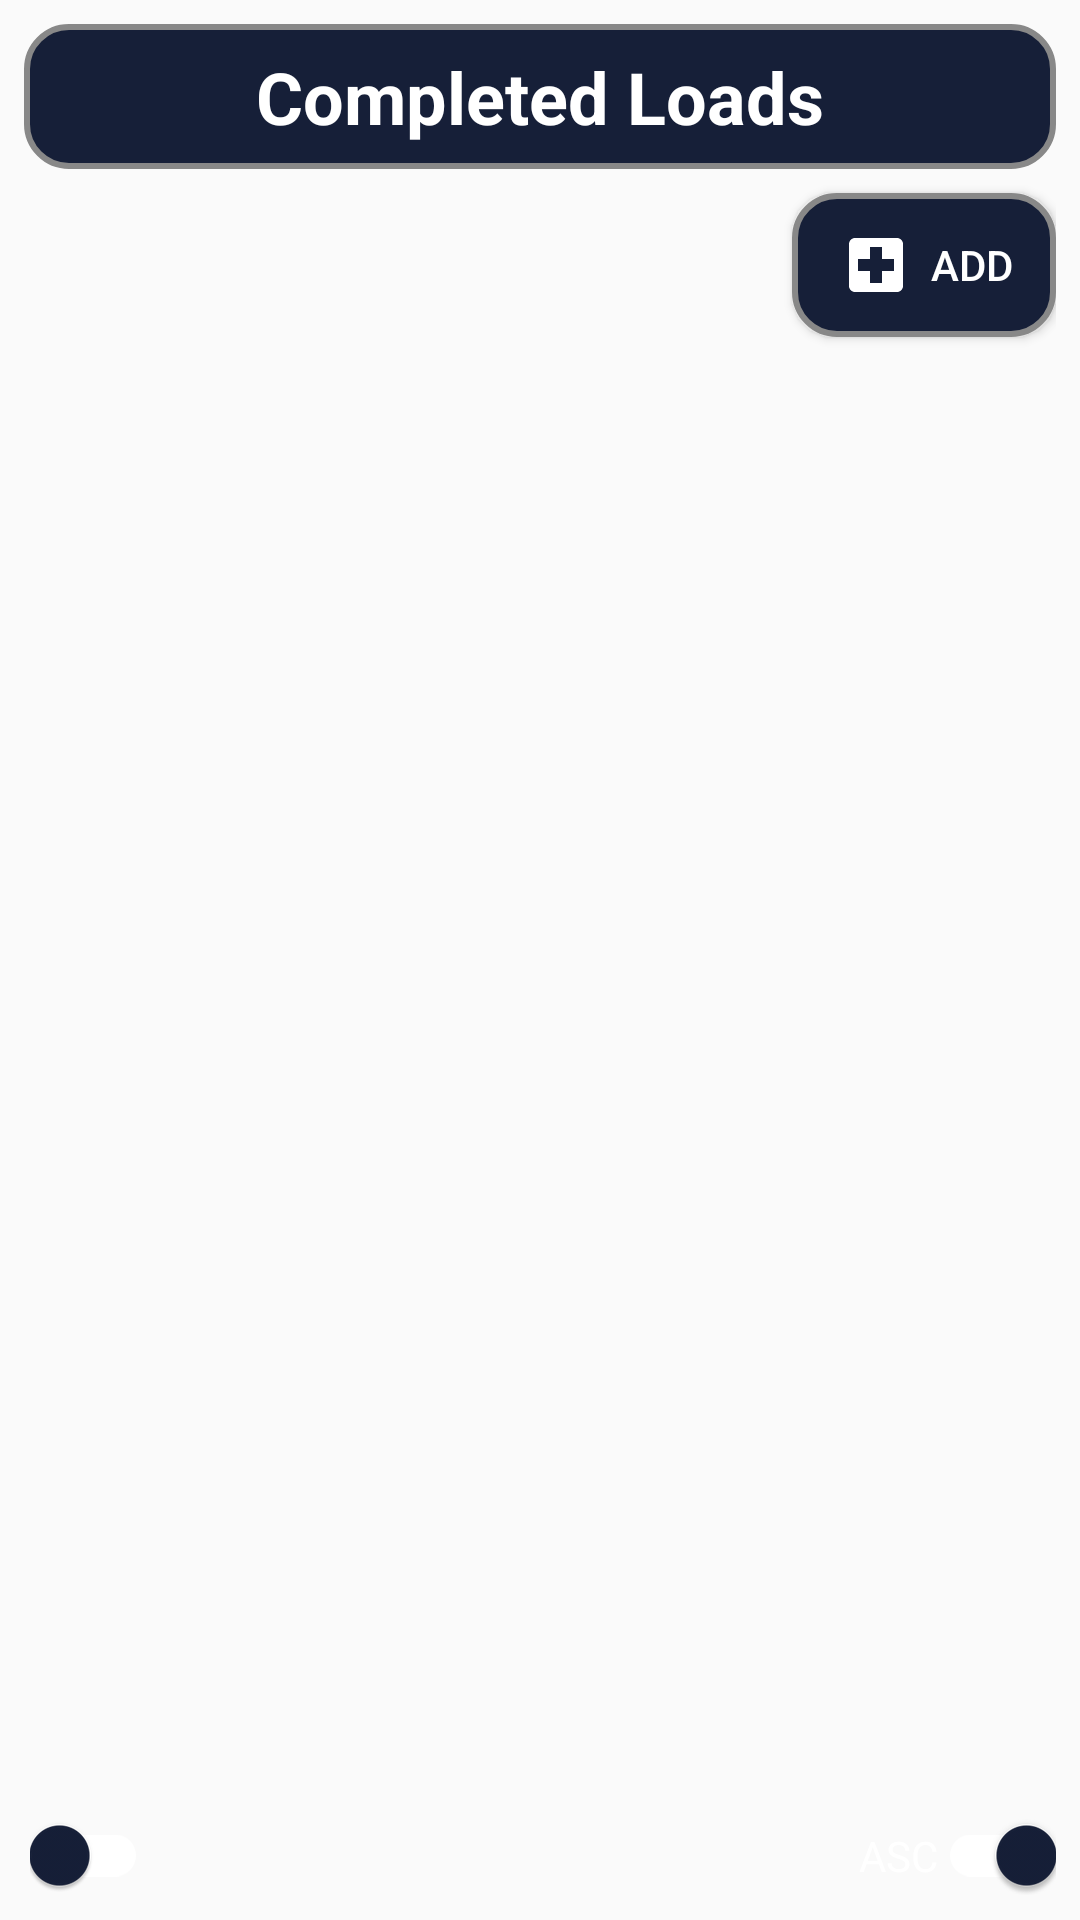

Android layout source for this screen:
<!-- AndroidManifest.xml: application theme AppTheme -->
<!-- res/layout/fragment_loads.xml -->
<?xml version="1.0" encoding="utf-8"?>
<androidx.constraintlayout.widget.ConstraintLayout xmlns:android="http://schemas.android.com/apk/res/android"
    xmlns:app="http://schemas.android.com/apk/res-auto"
    xmlns:tools="http://schemas.android.com/tools"
    android:id="@+id/coordinator"
    android:layout_width="match_parent"
    android:layout_height="match_parent"
    android:padding="@dimen/common_margin"
    tools:context=".FragmentOverview">

    <TextView
        android:id="@+id/title"
        android:layout_width="match_parent"
        android:layout_height="wrap_content"
        android:background="@drawable/rounded_border_filled_w"
        android:gravity="center"
        android:padding="@dimen/common_margin"
        android:text="@string/loads"
        android:textColor="@color/colorText"
        android:textSize="@dimen/title_text_size"
        android:textStyle="bold"
        app:layout_constraintEnd_toEndOf="parent"
        app:layout_constraintStart_toStartOf="parent"
        app:layout_constraintTop_toTopOf="parent" />

    <ImageView
        android:id="@+id/icon"
        android:layout_width="@dimen/large_icon_size"
        android:layout_height="@dimen/large_icon_size"
        android:layout_marginStart="16dp"
        android:src="@drawable/overview_w"
        app:layout_constraintBottom_toBottomOf="@+id/title"
        app:layout_constraintStart_toStartOf="@+id/title"
        app:layout_constraintTop_toTopOf="@+id/title" />

    <Button
        android:id="@+id/add_button"
        android:layout_width="wrap_content"
        android:layout_height="wrap_content"
        android:layout_marginTop="8dp"
        android:background="@drawable/rounded_border_filled_w"
        android:drawableLeft="@drawable/add_w"
        android:gravity="center"
        android:paddingStart="16dp"
        android:paddingTop="@dimen/common_margin"
        android:paddingEnd="@dimen/common_margin"
        android:paddingBottom="@dimen/common_margin"
        android:text="@string/add"
        android:textColor="@color/colorText"
        app:layout_constraintEnd_toEndOf="parent"
        app:layout_constraintTop_toBottomOf="@+id/title" />

    <TextView
        android:id="@+id/total"
        android:layout_width="0dp"
        android:layout_height="wrap_content"
        android:layout_marginStart="4dp"
        android:layout_marginTop="8dp"
        android:layout_marginEnd="8dp"
        android:gravity="clip_vertical"
        android:singleLine="true"
        android:textColor="@color/colorText"
        android:textSize="15dp"
        android:textStyle="bold"
        app:layout_constraintEnd_toStartOf="@+id/add_button"
        app:layout_constraintHorizontal_bias="0.888"
        app:layout_constraintStart_toStartOf="parent"
        app:layout_constraintTop_toBottomOf="@+id/title" />

    <TextView
        android:id="@+id/total2"
        android:layout_width="0dp"
        android:layout_height="wrap_content"
        android:layout_marginStart="4dp"
        android:layout_marginEnd="8dp"
        android:gravity="clip_vertical"
        android:singleLine="true"
        android:textColor="@color/colorText"
        android:textSize="15dp"
        app:layout_constraintEnd_toStartOf="@+id/add_button"
        app:layout_constraintStart_toStartOf="parent"
        app:layout_constraintTop_toBottomOf="@+id/total" />

    <androidx.recyclerview.widget.RecyclerView
        android:id="@+id/recycler"
        android:layout_width="0dp"
        android:layout_height="0dp"
        android:layout_marginTop="8dp"
        android:layout_marginBottom="8dp"
        app:layout_constraintBottom_toTopOf="@+id/order"
        app:layout_constraintEnd_toEndOf="parent"
        app:layout_constraintStart_toStartOf="parent"
        app:layout_constraintTop_toBottomOf="@+id/add_button" />

    <androidx.appcompat.widget.SwitchCompat
        android:id="@+id/order"
        android:layout_width="wrap_content"
        android:layout_height="wrap_content"
        android:checked="true"
        android:switchPadding="@dimen/half_margin"
        android:text="@string/asc"
        android:textColor="@color/colorText"
        app:layout_constraintBottom_toBottomOf="parent"
        app:layout_constraintEnd_toEndOf="parent"
        app:thumbTint="@color/colorAccent"
        app:trackTint="@color/colorWhite" />

    <androidx.appcompat.widget.SwitchCompat
        android:id="@+id/sort"
        android:layout_width="wrap_content"
        android:layout_height="wrap_content"
        android:layout_marginStart="2dp"
        app:layout_constraintBottom_toBottomOf="parent"
        app:layout_constraintStart_toStartOf="parent"
        app:thumbTint="@color/colorAccent"
        app:trackTint="@color/colorWhite" />

    <TextView
        android:id="@+id/sort_view"
        android:layout_width="wrap_content"
        android:layout_height="wrap_content"
        android:textColor="@color/colorText"
        app:layout_constraintBottom_toBottomOf="@+id/sort"
        app:layout_constraintStart_toEndOf="@+id/sort"
        app:layout_constraintTop_toTopOf="@+id/sort" />
</androidx.constraintlayout.widget.ConstraintLayout>
<!-- resources referenced by this layout -->
<resources>
  <color name="colorAccent">#161F38</color>
  <color name="colorText">#fff</color>
  <color name="colorWhite">#ffffff</color>
  <dimen name="common_margin">8dp</dimen>
  <dimen name="half_margin">4dp</dimen>
  <dimen name="large_icon_size">45dp</dimen>
  <dimen name="title_text_size">24dp</dimen>
  <!-- drawable add_w (drawable) -->
  <vector android:height="24dp"
      android:tint="#FFFFFF"
      android:viewportHeight="24.0"
      android:viewportWidth="24.0"
      android:width="24dp"
      xmlns:android="http://schemas.android.com/apk/res/android">
      <path
          android:fillColor="#FF000000"
          android:pathData="M19,3L5,3c-1.1,0 -1.99,0.9 -1.99,2L3,19c0,1.1 0.9,2 2,2h14c1.1,0 2,-0.9 2,-2L21,5c0,-1.1 -0.9,-2 -2,-2zM18,14h-4v4h-4v-4L6,14v-4h4L10,6h4v4h4v4z" />
  </vector>
  <!-- drawable rounded_border_filled_w (drawable) -->
  <?xml version="1.0" encoding="utf-8"?>
  <selector xmlns:android="http://schemas.android.com/apk/res/android">
      <item>
          <shape android:shape="rectangle">
              <corners android:radius="@dimen/border_radius" />
              <stroke android:width="@dimen/border_width" android:color="@color/borderColor" />
              <solid android:color="@color/colorAccent" />
          </shape>
      </item>
  </selector>
  <string name="add">Add</string>
  <string name="asc">ASC</string>
  <string name="loads">Completed Loads</string>
  <style name="AppTheme" parent="Theme.Design.Light.NoActionBar">
          <item name="android:navigationBarColor">@color/colorPrimary</item>
          <item name="colorPrimary">@color/colorPrimary</item>
          <item name="colorPrimaryDark">@color/colorPrimaryDark</item>
          <item name="colorAccent">@color/colorAccent</item>
          <item name="itemIconTint">@color/custom_text_color</item>
          <item name="itemTextColor">@color/custom_text_color</item>
          <item name="itemBackground">@drawable/menu_background_color</item>
          <item name="android:textColor">@color/colorTextBlack</item>
      </style>
  <dimen name="border_radius">14dp</dimen>
  <dimen name="border_width">2dp</dimen>
  <color name="borderColor">#888</color>
  <color name="colorPrimary">#000000</color>
  <color name="colorPrimaryDark">#000000</color>
  <!-- drawable menu_background_color (drawable) -->
  <?xml version="1.0" encoding="utf-8"?>
  <selector xmlns:android="http://schemas.android.com/apk/res/android">
      <item android:drawable="@android:color/transparent" android:state_checked="false" />
      <item android:drawable="@color/colorAccent" android:state_checked="true" />
  </selector>
  <color name="colorTextBlack">#000</color>
</resources>
